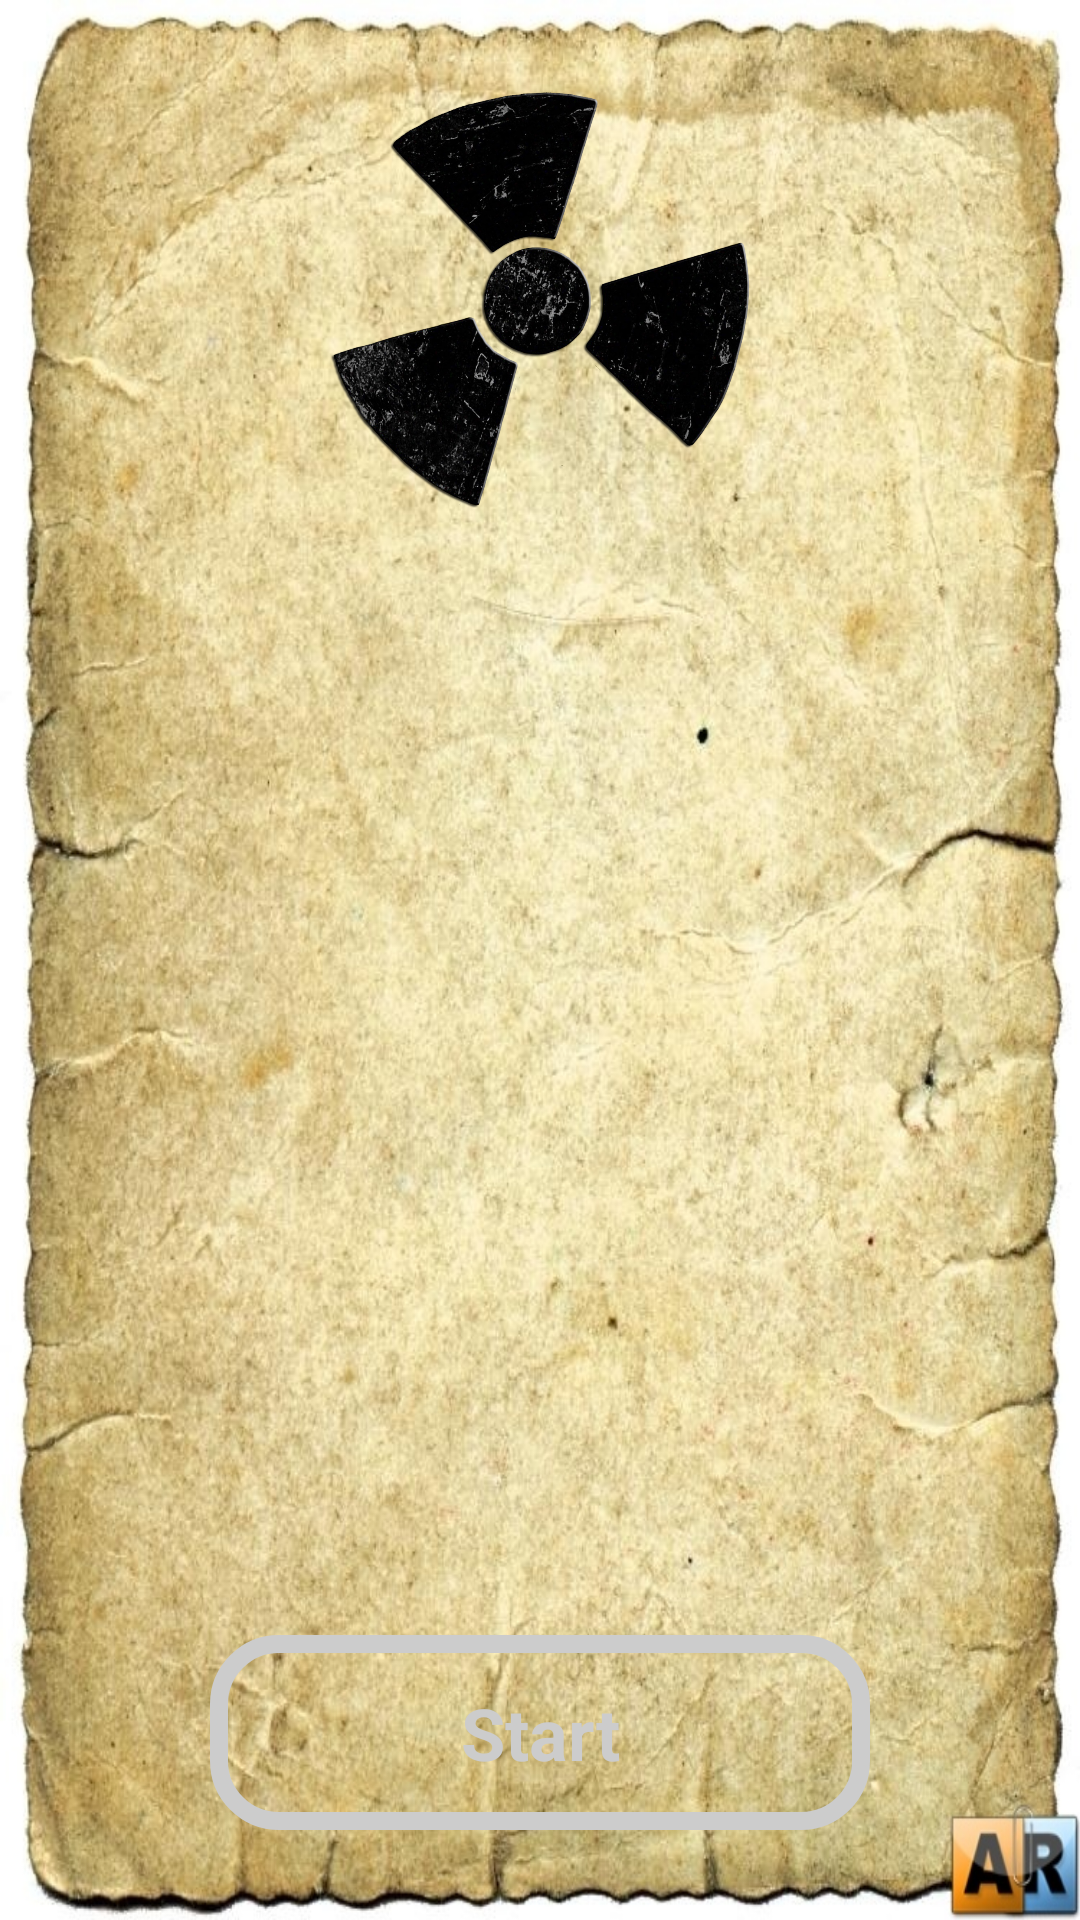

Layout XML and referenced resources for this Android screen:
<!-- AndroidManifest.xml: application theme AppTheme -->
<!-- res/layout/personage_note_fragment.xml -->
<?xml version="1.0" encoding="utf-8"?>
<layout xmlns:android="http://schemas.android.com/apk/res/android"
    xmlns:tools="http://schemas.android.com/tools">

    <data>

        <variable
            name="personageNoteViewModel"
            type="com.example.textquest.ui.personageNote.PersonageNoteViewModel" />
    </data>

    <LinearLayout
        style="@style/backgroundHomeScreen"
        android:layout_width="match_parent"
        android:layout_height="match_parent"
        android:orientation="vertical"
        android:padding="30dp"
        tools:context=".ui.personageNote.PersonageNoteFragment">

        <ImageView
            android:id="@+id/personage_note_fragment_avatar_personage"
            android:layout_width="140dp"
            android:layout_height="140dp"
            android:layout_gravity="center_horizontal|top"
            android:layout_weight="0"
            android:src="@drawable/ic_stalker" />

        <ScrollView
            android:layout_width="match_parent"
            android:layout_height="match_parent"
            android:layout_gravity="center"
            android:layout_marginTop="15dp"
            android:layout_marginBottom="15dp"
            android:layout_weight="25">

            <TextView
                android:id="@+id/personage_note_fragment_note"
                style="@style/styleText"
                android:layout_width="match_parent"
                android:layout_height="wrap_content"
                tools:text="Описание" />
        </ScrollView>

        <Button
            android:id="@+id/personage_note_fragment_button_start"
            style="@style/styleButton"
            android:layout_gravity="bottom|center_horizontal"
            android:layout_weight="0"
            android:text="@string/personage_note_fragment_button_start_text" />

    </LinearLayout>
</layout>
<!-- resources referenced by this layout -->
<resources>
  <!-- drawable ic_stalker: png bitmap (drawable, 570616 bytes) -->
  <string name="personage_note_fragment_button_start_text">Start</string>
  <style name="backgroundHomeScreen" parent="@style/AppTheme">
          <item name="android:background">@drawable/background_home_screen</item>
      </style>
  <style name="styleButton" parent="@style/AppTheme">
          <item name="android:layout_width">220dp</item>
          <item name="android:layout_height">65dp</item>
          <item name="android:textColor">@color/lightGray</item>
          <item name="android:textSize">24sp</item>
          <item name="android:textStyle">bold</item>
          <item name="android:gravity">center</item>
          <item name="android:background">@drawable/border_button</item>
      </style>
  <style name="styleText" parent="@style/AppTheme">
          <item name="android:textColor">@color/white</item>
          <item name="android:textSize">18sp</item>
          <item name="android:textStyle">italic</item>
          <item name="android:gravity">fill_horizontal</item>
      </style>
  <style name="AppTheme" parent="Theme.AppCompat.Light.NoActionBar">
          
          <item name="colorPrimary">@color/colorPrimary</item>
          <item name="colorPrimaryDark">@color/colorPrimaryDark</item>
          <item name="colorAccent">@color/colorAccent</item>
      </style>
  <!-- drawable background_home_screen (drawable) -->
  <?xml version="1.0" encoding="utf-8"?>
  <layer-list xmlns:android="http://schemas.android.com/apk/res/android">
      <item>
          <color android:color="@color/colorBackgroundHomeScreen" />
      </item>
      <item>
          <bitmap android:src="@drawable/backgruond" />
      </item>
  </layer-list>
  <color name="lightGray">#CCCCCC</color>
  <!-- drawable border_button (drawable) -->
  <?xml version="1.0" encoding="utf-8"?>
  <selector xmlns:android="http://schemas.android.com/apk/res/android">
      <item>
          <shape android:shape="rectangle">
              <stroke android:width="6dp" android:color="@color/lightGray" />
              <corners android:radius="20dp"></corners>
          </shape>
      </item>
  </selector>
  <color name="white">#ffffff</color>
  <color name="colorPrimary">#383836</color>
  <color name="colorPrimaryDark">#232322</color>
  <color name="colorAccent">#D8731B</color>
  <color name="colorBackgroundHomeScreen">#000000</color>
  <!-- drawable backgruond: jpg bitmap (drawable, 244028 bytes) -->
</resources>
